Run: headless pygame with SDL's dummy video driver; simulated clock (each Clock.tick advances the game by its frame time, no real sleeping); random seed 0; keys injected as events and as key.get_pressed() state; no mouse input.
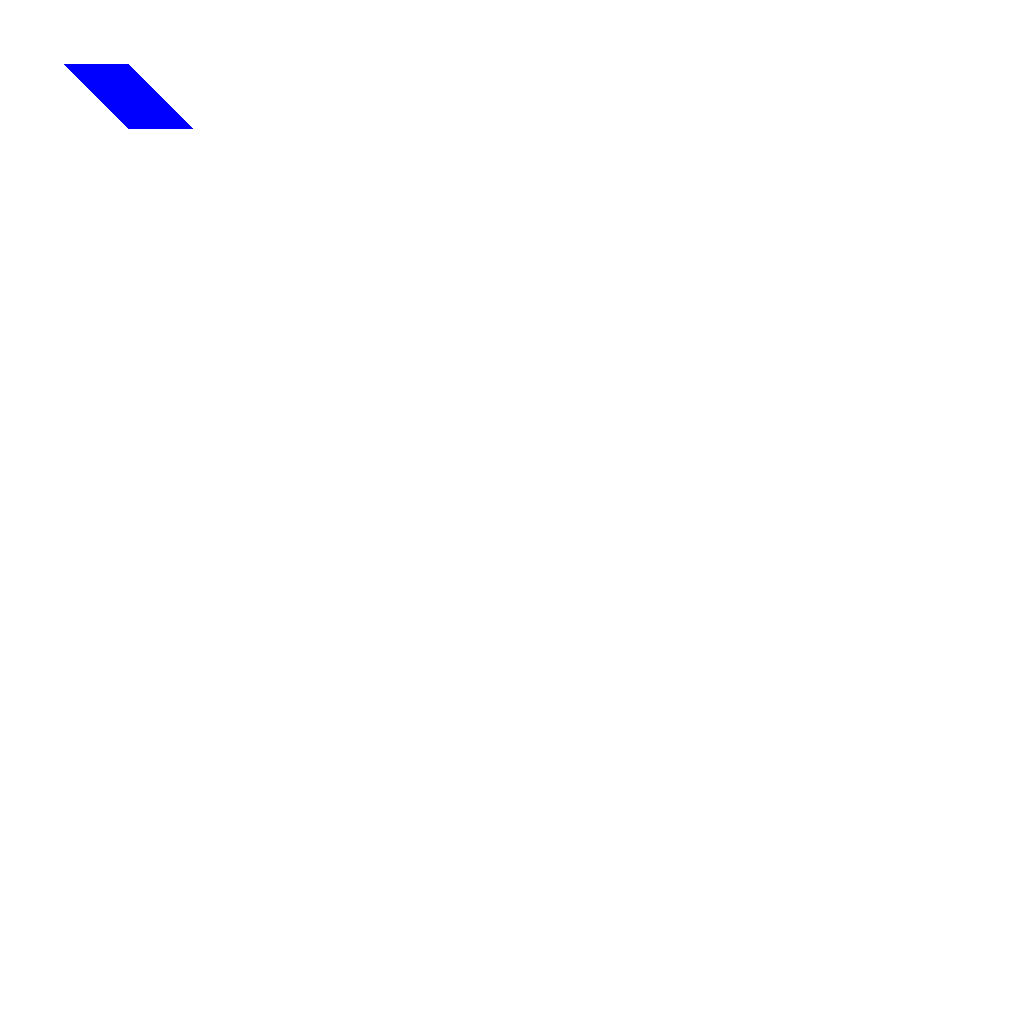
Frame 1 of 4 · flips 1–60 · no input
Frame 2 of 4 · flips 61–180 · tapped SPACE, RETURN · held RIGHT (→), D · screen unchanged from frame 1, image omitted
Frame 3 of 4 · flips 181–300 · held DOWN (↓), S · screen unchanged from frame 2, image omitted
Frame 4 of 4 · flips 301–420 · held LEFT (←), A, UP (↑), W · screen unchanged from frame 3, image omitted

The pygame program that drew these frames:

# run 'source pygame-env/bin/activate'

import pygame

def main():
    pygame.init()
    screen = pygame.display.set_mode((1024, 1024))
    pygame.display.set_caption("3d renderer")

    # Define colors
    white = (255, 255, 255)
    blue = (0, 0, 255)

    polygonList = [
        [blue, 1, 1, 2, 1, 3, 2, 2, 2]
    ]

    polyNum = 0
    for poly in polygonList:
        polyIndex = 0
        for p in poly:
            if polyIndex != 0:
                polygonList[polyNum][polyIndex] *= 64
            polyIndex += 1
        polyNum += 1

    running = True
    while running:
        for event in pygame.event.get():
            if event.type == pygame.QUIT:
                running = False

        screen.fill(white)

        for p in polygonList:
            polyCoords = [(p[1], p[2]), (p[3], p[4]), (p[5], p[6]), (p[7], p[8])]
            pygame.draw.polygon(screen, p[0], polyCoords)

        pygame.display.flip()  # update the full display

    pygame.quit()

if __name__ == "__main__":
    main()
